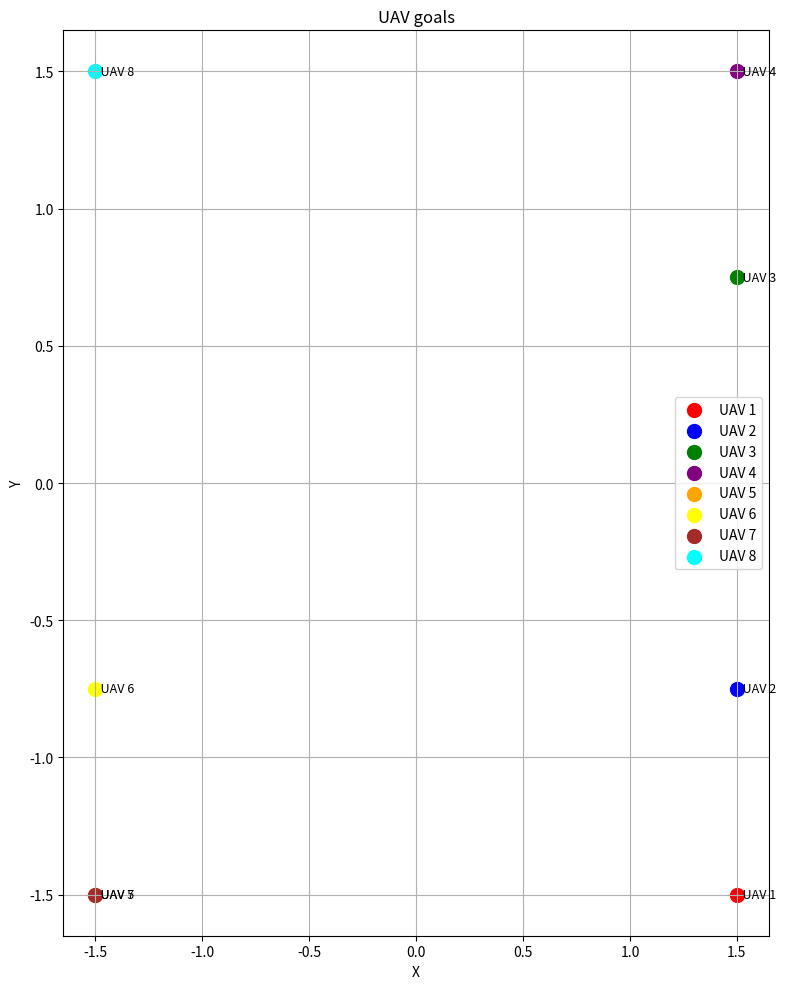

Recreate this plot in Python.
import matplotlib.pyplot as plt

# 定义初始点
# points = [(0, 1.5), (0, 2.5), (0, 3.5), (0, 4), (0, -1.5), (0, -2.5), (0, -3.5), (0, -4)]
# points = [(1, 1), (2, 1), (3, 1), (3.5, 1), (1, -1), (2, -1), (3, -1), (3.5, -1)]
# points = [(-2, -2), (-2, 2), (2, 2), (2, -2), (0, -2), (-2, 0), (0, 2), (2, 0)]
# points = [(-3, 3), (-2, 3), (-1, 3), (0, 3), (1, 3), (2, 3), (2, 2), (2, 1)]
# points = [(-2.5, -2.5), (2.5, -2.5), (2.5, 2.5), (-2.5, 2.5), (-1.5, -1.5), (1.5, -1.5), (1.5, 1.5), (-1.5, 1.5)]


#    目标点： 
#     (0,-4)(0,-3.5)(0,-2.5)(0,-1.5)(0,4)(0,3.5)(0,2.5)(0,1.5)
#     (2,-1)(3,-1)(3.5,-1)(1,-1)(2,1)(3,1)(3.5,1)(1,1)
#     (-2,2)(2,2)(2,-2)(-2,-2)(-2,0)(0,2)(2,0)(0,-2)
#     (3,-3)(2,-3)(1,-3)(0,-3)(-1,-3)(-2,-3)(-2,-2)(-2,-1)
#     (2.5,2.5)(-2.5,2.5)(2.5,-2.5)(-2.5,-2.5)(1.5,1.5)(-1.5,1.5)(1.5,-1.5)(-1.5,-1.5)

# (1.5,1.5)(1.5,0.75)(1.5,-0.75)(1.5,-1.5)(-1.5,1.5)(-1.5,0.75)(-1.5,-0.75)(-1.5,1.5)
# (1.5,1.5)(1.5,0.75)(1.5,-0.75)(1.5,-1.5)(-1.5,-1.5)(-1.5,0.75)(-1.5,-0.75)(-1.5,1.5)

# points = [(1.5, 1.5),(1.5, 0.75),(1.5, -0.75),(1.5, -1.5),(-1.5, -1.5),(-1.5,0.75),(-1.5,-0.75),(-1.5,1.5)]
# points = [(-1.5, 1.5),(1.5, 1.5),(1.5, -1.5),(-1.5, -1.5),(-1.5, 0),(0, 1.5),(1.5,0),(0,-1.5)]
# points = [(1.5, -1.5),(1.5, 1.5),(1.5, 0.75),(1.5, -0.75),(-1.5, 0.75),(-1.5, -0.75),(-1.5,-1.5),(-1.5,1.5)]
points = [(1.5, -1.5),(1.5, -0.75),(1.5, 0.75),(1.5, 1.5),(-1.5, -1.5),(-1.5, -0.75),(-1.5,-1.5),(-1.5,1.5)]


# 定义颜色
colors = ['red', 'blue', 'green', 'purple', 'orange', 'yellow', 'brown', 'cyan']

# 创建图形和子图
fig, ax = plt.subplots(figsize=(8, 10))

# 绘制每个点
for i, point in enumerate(points):
    x, y = point
    ax.scatter(x, y, color=colors[i], label=f'UAV {i+1}', s=100)  # 使用不同颜色和标签
    ax.text(x, y, f'  UAV {i+1}', fontsize=9, va='center')  # 标注

# 设置标题和坐标轴标签
ax.set_title('UAV goals')
ax.set_xlabel('X')
ax.set_ylabel('Y')
ax.grid(True)

# 添加图例
ax.legend()

# 显示图形
plt.tight_layout()
plt.show()



# import matplotlib.pyplot as plt

# # 定义初始点 (左手坐标系下)
# # points = [(0, 1.5), (0, 2.5), (0, 3.5), (0, 4), (0, -1.5), (0, -2.5), (0, -3.5), (0, -4)]
# # points = [(1, 1), (2, 1), (3, 1), (3.5, 1), (1, -1), (2, -1), (3, -1), (3.5, -1)]
# # points = [(-2, -2), (-2, 2), (2, 2), (2, -2), (0, -2), (-2, 0), (0, 2), (2, 0)]
# # points = [(-3, 3), (-2, 3), (-1, 3), (0, 3), (1, 3), (2, 3), (2, 2), (2, 1)]
# points = [(1.5, 1.5),(1.5, 0.75),(1.5, -0.75),(1.5, -1.5),(-1.5, -1.5),(-1.5,0.75),(-1.5,-0.75),(-1.5,1.5)]

# # 定义颜色
# colors = ['red', 'blue', 'green', 'purple', 'orange', 'yellow', 'brown', 'cyan']

# # 创建图形和子图
# fig, ax = plt.subplots(figsize=(8, 10))

# # 绘制每个点
# for i, point in enumerate(points):
#     x, y = point
#     ax.scatter(y, -x, color=colors[i], label=f'UAV {i+1}', s=100)  # 交换x和y，并取反
#     ax.text(y, -x, f'  UAV {i+1}', fontsize=9, va='center')  # 标注

# # 设置标题和坐标轴标签
# ax.set_title('UAV Positions (Right-Hand Coordinate System)')
# ax.set_xlabel('Y')
# ax.set_ylabel('X')
# ax.grid(True)

# # 使 X 轴和 Y 轴的方向符合右手坐标系的定义
# ax.xaxis.set_ticks_position('top')
# ax.yaxis.set_ticks_position('left')
# ax.invert_xaxis()

# # 添加图例
# ax.legend()

# # 显示图形
# plt.tight_layout()
# plt.show()